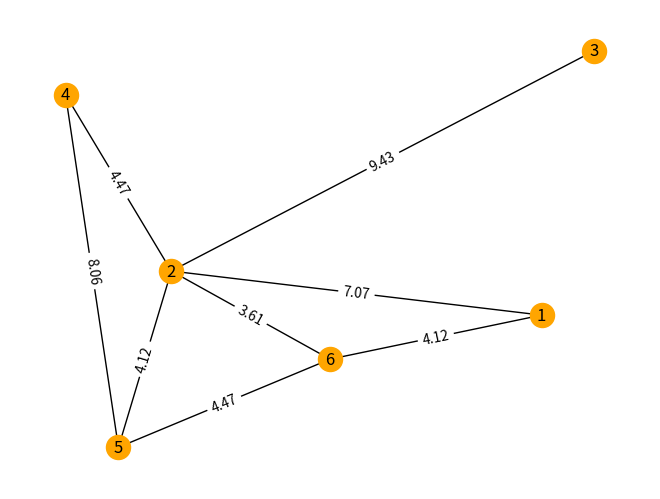

Write the Python code that produced this figure.
import math
import networkx as nx
import matplotlib.pyplot as plt


def distance(p1, p2):
    dx = abs(p2['pos'][0] - p1['pos'][0])
    dy = abs(p2['pos'][1] - p1['pos'][1])
    return round(100 * math.sqrt(dx * dx + dy * dy)) / 100


if __name__ == '__main__':
    G = nx.Graph()
    G.add_node(1, pos=(12, 4))
    G.add_node(2, pos=(5, 5))
    G.add_node(3, pos=(13, 10))
    G.add_node(4, pos=(3, 9))
    G.add_node(5, pos=(4, 1))
    G.add_node(6, pos=(8, 3))
    G.add_edge(1, 2)
    G.add_edge(2, 3)
    G.add_edge(2, 5)
    G.add_edge(4, 5)
    G.add_edge(4, 2)
    G.add_edge(5, 6)
    G.add_edge(1, 6)
    G.add_edge(2, 6)
    for u,v in G.edges:
        G[u][v]['weight'] = distance(G.nodes.get(u), G.nodes.get(v))

    sp = nx.shortest_path(G, 4, 3, weight='weight')
    splen = nx.shortest_path_length(G, 4, 3, weight='weight')
    print(f"Shortest path from node 4 to node 3 is {sp} with length {splen}")
    print(f"All shortest paths  {nx.floyd_warshall(G, 'weight')}")
    print(f"Degree centrality: {nx.degree_centrality(G)}")
    for n in G.nodes:
        print(f"Closeness centrality node {n}: {nx.closeness_centrality(G, n, 'weight')}")
    for n in G.nodes:
        print(f"Betweenness centrality node {n}: {nx.betweenness_centrality(G, n, weight='weight')}")
    pos = nx.get_node_attributes(G, 'pos')
    nx.draw(G, pos, node_color='orange', with_labels=True)
    labels = nx.get_edge_attributes(G, 'weight')
    nx.draw_networkx_edge_labels(G, pos, edge_labels=labels)
    plt.show()
